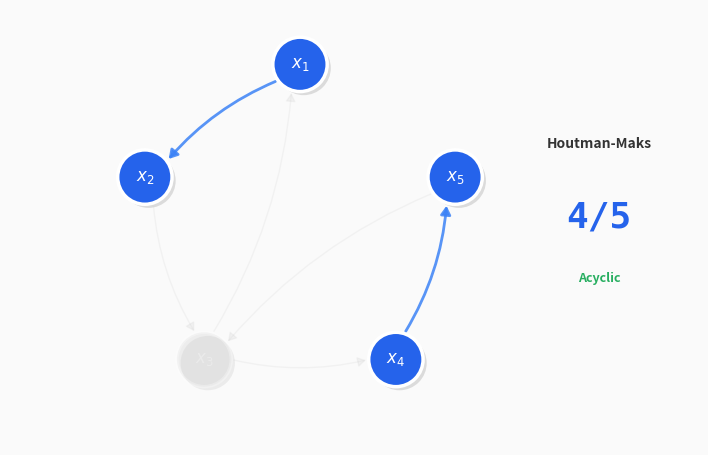

Write Python code to recreate this figure.
"""
Houtman-Maks algorithm GIF — visual-first, no text flicker.

Shows a preference graph with violations. Observations are removed one by
one (greedy FVS) to break cycles. Removed nodes fade out, cycle edges turn
from red to blue as violations resolve. HM fraction updates on the side.

Usage:
    python3 tools/generate_hm_algorithm_gif.py
"""

import numpy as np
import matplotlib
matplotlib.use("Agg")
import matplotlib.pyplot as plt
from matplotlib.patches import FancyArrowPatch, Circle
from matplotlib.animation import FuncAnimation
from pathlib import Path

OUT_DIR = Path("docs/_static")
OUT_DIR.mkdir(parents=True, exist_ok=True)
DPI = 150

# PrefGraph style spec
COL_BG = "#fafafa"
COL_NODE = "#2563eb"
COL_EDGE = "#3b82f6"
COL_RED = "#e74c3c"
COL_FADED = "#d0d0d0"
COL_TEXT = "#333333"
COL_SUBTEXT = "#666666"

# 5 nodes with edges that form 2 cycles
N = 5
LABELS = [f"$x_{i+1}$" for i in range(N)]
# Pentagon layout
_angles = [np.pi / 2 + i * 2 * np.pi / N for i in range(N)]
NODE_POS = {i: (0.9 * np.cos(a), 0.9 * np.sin(a)) for i, a in enumerate(_angles)}
NODE_R = 0.15

# Edges: x1→x2, x2→x3, x3→x1 (cycle 1), x3→x4, x4→x5, x5→x3 (cycle 2)
EDGES = [
    (0, 1), (1, 2), (2, 0),  # cycle 1: x1→x2→x3→x1
    (2, 3), (3, 4), (4, 2),  # cycle 2: x3→x4→x5→x3
]

# Greedy FVS: removing x3 (node 2) breaks both cycles
# Then all remaining edges are acyclic
REMOVAL_ORDER = [2]  # remove x3 to break both cycles

# Frame schedule:
# Phase 1: show full graph with red cycle edges (12 frames)
# Phase 2: for each removal — flash node, fade it out (8 frames per removal)
# Phase 3: show clean graph, HM score (10 frames hold)
# Total: ~30 frames

FRAMES_FULL = 12
FRAMES_PER_REMOVAL = 8
FRAMES_HOLD = 10

def build_schedule():
    schedule = []
    for f in range(FRAMES_FULL):
        schedule.append(("full", 0, f))
    for ri, node in enumerate(REMOVAL_ORDER):
        for f in range(FRAMES_PER_REMOVAL):
            schedule.append(("remove", ri, f))
    for f in range(FRAMES_HOLD):
        schedule.append(("hold", 0, f))
    return schedule

SCHEDULE = build_schedule()


def draw_node(ax, idx, faded=False):
    x, y = NODE_POS[idx]
    color = COL_FADED if faded else COL_NODE
    alpha = 0.3 if faded else 1.0
    shadow = Circle((x + 0.02, y - 0.02), radius=NODE_R,
                     facecolor="black", alpha=0.06 if faded else 0.12, zorder=0)
    ax.add_patch(shadow)
    node = Circle((x, y), radius=NODE_R, facecolor=color,
                   edgecolor="white", lw=2.5, zorder=10, alpha=alpha)
    ax.add_patch(node)
    ax.text(x, y, LABELS[idx], ha="center", va="center",
            fontsize=12, fontweight="bold", color="white",
            zorder=11, alpha=alpha)


def draw_edge(ax, src, dst, color=COL_EDGE, lw=2.0, alpha=0.85):
    x0, y0 = NODE_POS[src]
    x1, y1 = NODE_POS[dst]
    r = NODE_R
    dx, dy = x1 - x0, y1 - y0
    dist = np.hypot(dx, dy)
    if dist < 1e-6:
        return
    ux, uy = dx / dist, dy / dist
    sx, sy = x0 + ux * r, y0 + uy * r
    ex, ey = x1 - ux * r, y1 - uy * r
    arrow = FancyArrowPatch(
        (sx, sy), (ex, ey),
        connectionstyle="arc3,rad=0.12",
        arrowstyle="-|>,head_length=5,head_width=3",
        color=color, lw=lw, alpha=alpha, zorder=5,
    )
    ax.add_patch(arrow)


def generate_gif():
    fig, ax = plt.subplots(figsize=(7, 5), facecolor=COL_BG)
    fig.subplots_adjust(left=0.0, right=1.0, bottom=0.05, top=0.92)

    def update(frame_idx):
        ax.clear()
        ax.set_facecolor(COL_BG)
        ax.set_xlim(-1.6, 2.2)
        ax.set_ylim(-1.2, 1.2)
        ax.set_aspect("equal")
        ax.axis("off")

        phase, idx, pf = SCHEDULE[frame_idx]

        # Determine which nodes are removed so far
        if phase == "full":
            removed = set()
        elif phase == "remove":
            # Nodes removed before this one + current if past midpoint
            removed = set(REMOVAL_ORDER[:idx])
            if pf >= FRAMES_PER_REMOVAL // 2:
                removed.add(REMOVAL_ORDER[idx])
        else:
            removed = set(REMOVAL_ORDER)

        # Determine which edges are still active (both endpoints not removed)
        active_edges = [(s, d) for s, d in EDGES
                        if s not in removed and d not in removed]

        # Check if remaining edges have cycles (simple check: any cycle edges left?)
        # Cycle 1 edges: (0,1), (1,2), (2,0)
        # Cycle 2 edges: (2,3), (3,4), (4,2)
        cycle1_present = all((s, d) in active_edges for s, d in [(0, 1), (1, 2), (2, 0)])
        cycle2_present = all((s, d) in active_edges for s, d in [(2, 3), (3, 4), (4, 2)])
        cycle_edges = set()
        if cycle1_present:
            cycle_edges.update([(0, 1), (1, 2), (2, 0)])
        if cycle2_present:
            cycle_edges.update([(2, 3), (3, 4), (4, 2)])

        # Draw edges
        for s, d in EDGES:
            if s in removed or d in removed:
                # Faded edge
                draw_edge(ax, s, d, color=COL_FADED, lw=1.0, alpha=0.2)
            elif (s, d) in cycle_edges:
                draw_edge(ax, s, d, color=COL_RED, lw=2.5, alpha=0.85)
            else:
                draw_edge(ax, s, d, color=COL_EDGE, lw=2.0, alpha=0.85)

        # Draw nodes
        for i in range(N):
            faded = i in removed
            # Flash node being removed
            if phase == "remove" and i == REMOVAL_ORDER[idx] and pf < FRAMES_PER_REMOVAL // 2:
                if pf % 2 == 0:
                    draw_node(ax, i, faded=False)
                else:
                    draw_node(ax, i, faded=True)
            else:
                draw_node(ax, i, faded=faded)

        # HM score on the right
        n_remaining = N - len(removed)
        hm_str = f"{n_remaining}/{N}"

        x_anchor = 1.65
        ax.text(x_anchor, 0.5, "Houtman-Maks", ha="center", va="top",
                fontsize=10, fontweight="bold", color=COL_TEXT, zorder=20)
        ax.text(x_anchor, 0.15, hm_str, ha="center", va="top",
                fontsize=26, fontweight="bold", color=COL_NODE, zorder=20,
                fontfamily="monospace")

        # Status
        if phase == "full":
            ax.text(x_anchor, -0.3, "2 cycles\ndetected", ha="center",
                    fontsize=9, color=COL_RED, zorder=20)
        elif phase == "remove":
            ax.text(x_anchor, -0.3, f"Remove {LABELS[REMOVAL_ORDER[idx]]}\nto break cycles",
                    ha="center", fontsize=9, color=COL_SUBTEXT, zorder=20)
        else:
            ax.text(x_anchor, -0.3, "Acyclic", ha="center",
                    fontsize=9, fontweight="bold", color="#27ae60", zorder=20)

    anim = FuncAnimation(fig, update, frames=len(SCHEDULE), interval=250)
    out_path = OUT_DIR / "hm_algorithm.gif"
    anim.save(str(out_path), writer="pillow", dpi=DPI)
    plt.close(fig)
    print(f"Saved {out_path}  ({out_path.stat().st_size / 1024:.0f} KB, {len(SCHEDULE)} frames)")


if __name__ == "__main__":
    generate_gif()
